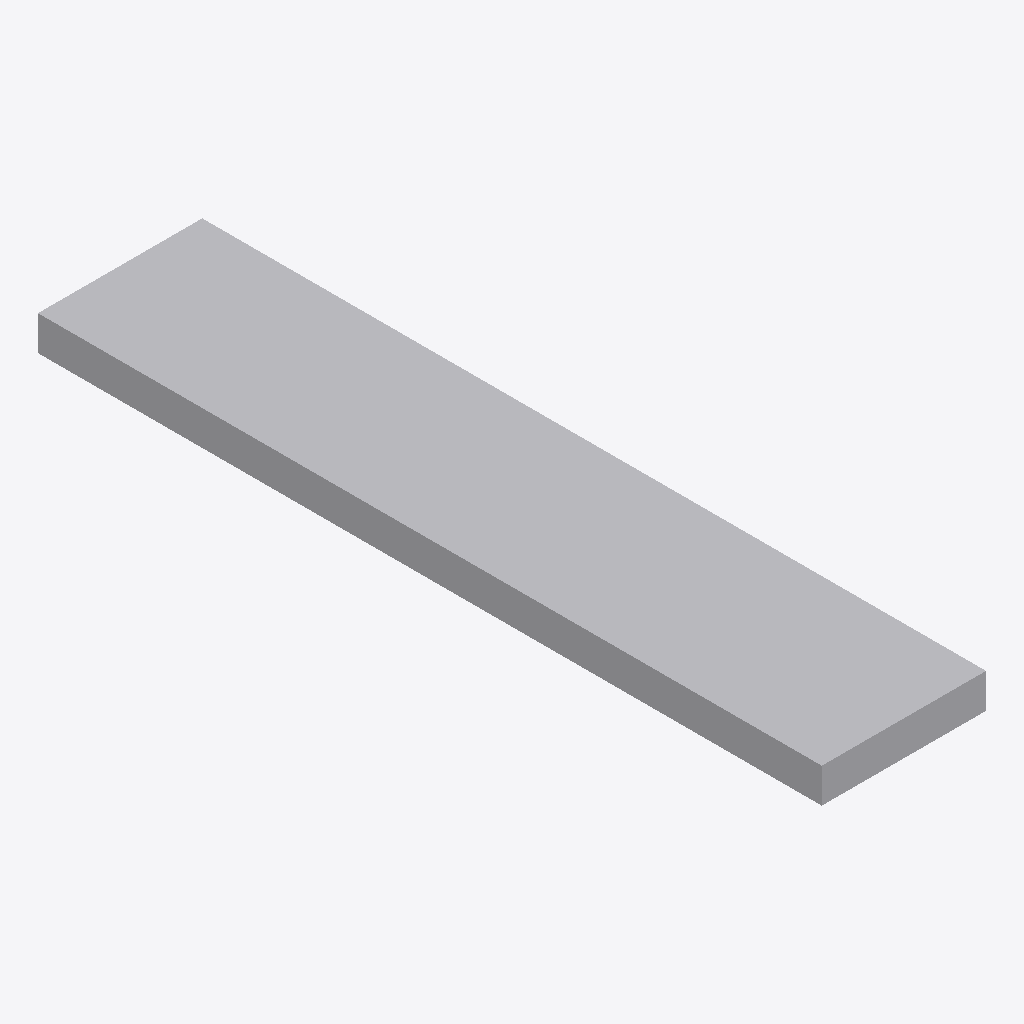
Isometric view of an IFC building model (IFC-SPF (STEP), schema IFC4, length unit millimetre), seen from the south-west, elements coloured by IFC class: 1 other element (light grey).
Extent 1.9 m × 9.1 m × 0.4 m (x, y, z). Elements (1): 1 IfcDuctSegment.

HEADER;
FILE_DESCRIPTION(('GeoIFCNet file'),'');
FILE_NAME('','1995-11-18T09:00:00',('YaMiSo'),('XUT_BIM606'),'ifcopenshell 0.7.0','','None');
FILE_SCHEMA(('IFC4'));
ENDSEC;
DATA;
#1=IFCPROJECT('26MZubs2LAOv1J7m26ZHIr',$,'My Project',$,$,$,$,(#65),#45);
#84=IFCSITE('2awNiiM6LDfvwcsHqFUSBY',#83,'My Site',$,$,$,$,$,$,$,$,$,$,$);
#82=IFCDUCTSEGMENT('2myzraZtn0tBLB8V20XxzK',#51,$,$,$,#93,#81,$,$);
ENDSEC;
